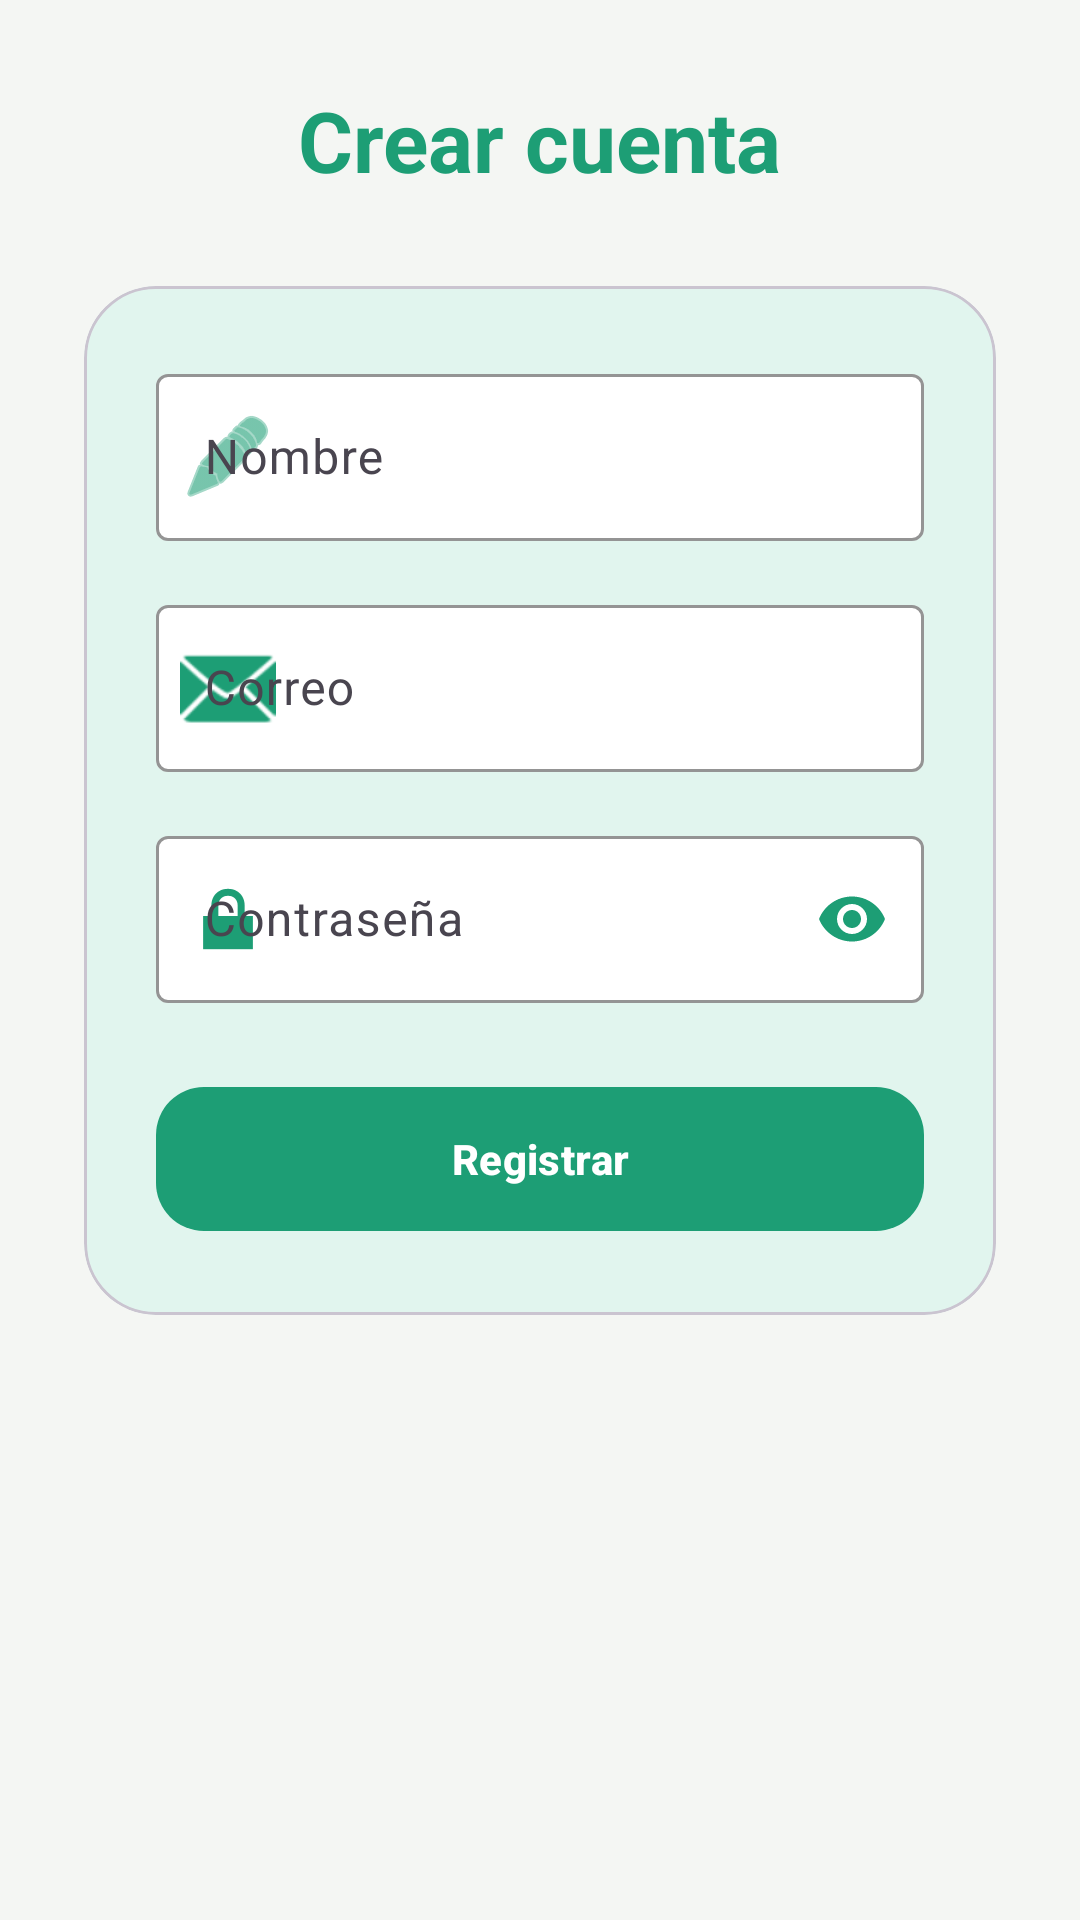

This screen was rendered from an Android layout file. Write that file and the resources it references.
<!-- AndroidManifest.xml: application theme Theme.CalControl -->
<!-- res/layout/activity_register.xml -->
<?xml version="1.0" encoding="utf-8"?>
<ScrollView xmlns:android="http://schemas.android.com/apk/res/android"
    xmlns:app="http://schemas.android.com/apk/res-auto"
    android:layout_width="match_parent"
    android:layout_height="match_parent"
    android:background="#F4F6F3"
    android:fillViewport="true">

    <androidx.constraintlayout.widget.ConstraintLayout
        android:layout_width="match_parent"
        android:layout_height="wrap_content"
        android:padding="28dp">

        
        <TextView
            android:id="@+id/tvTitle"
            android:layout_width="wrap_content"
            android:layout_height="wrap_content"
            android:text="Crear cuenta"
            android:textSize="28sp"
            android:textStyle="bold"
            android:textColor="#1D9E75"
            app:layout_constraintTop_toTopOf="parent"
            app:layout_constraintStart_toStartOf="parent"
            app:layout_constraintEnd_toEndOf="parent"/>

        
        <com.google.android.material.card.MaterialCardView
            android:id="@+id/cardRegister"
            android:layout_width="match_parent"
            android:layout_height="wrap_content"
            android:layout_marginTop="30dp"
            app:cardBackgroundColor="#E1F5EE"
            app:cardCornerRadius="24dp"
            app:cardElevation="0dp"
            app:layout_constraintTop_toBottomOf="@id/tvTitle"
            app:layout_constraintStart_toStartOf="parent"
            app:layout_constraintEnd_toEndOf="parent">

            <androidx.constraintlayout.widget.ConstraintLayout
                android:layout_width="match_parent"
                android:layout_height="wrap_content"
                android:padding="24dp">

                
                <com.google.android.material.textfield.TextInputLayout
                    android:id="@+id/tilName"
                    style="@style/Widget.Material3.TextInputLayout.OutlinedBox"
                    android:layout_width="match_parent"
                    android:layout_height="wrap_content"
                    android:hint="Nombre"
                    app:boxBackgroundColor="#FFFFFF"
                    app:boxStrokeColor="#1D9E75"
                    app:hintTextColor="#1D9E75"
                    app:startIconDrawable="@android:drawable/ic_menu_edit"
                    app:startIconTint="#1D9E75"
                    app:layout_constraintTop_toTopOf="parent">

                    <com.google.android.material.textfield.TextInputEditText
                        android:id="@+id/etName"
                        android:layout_width="match_parent"
                        android:layout_height="wrap_content"/>
                </com.google.android.material.textfield.TextInputLayout>

                
                <com.google.android.material.textfield.TextInputLayout
                    android:id="@+id/tilEmail"
                    style="@style/Widget.Material3.TextInputLayout.OutlinedBox"
                    android:layout_width="match_parent"
                    android:layout_height="wrap_content"
                    android:layout_marginTop="16dp"
                    android:hint="Correo"
                    app:boxBackgroundColor="#FFFFFF"
                    app:boxStrokeColor="#1D9E75"
                    app:hintTextColor="#1D9E75"
                    app:startIconDrawable="@android:drawable/ic_dialog_email"
                    app:startIconTint="#1D9E75"
                    app:layout_constraintTop_toBottomOf="@id/tilName">

                    <com.google.android.material.textfield.TextInputEditText
                        android:id="@+id/etEmail"
                        android:layout_width="match_parent"
                        android:layout_height="wrap_content"/>
                </com.google.android.material.textfield.TextInputLayout>

                
                <com.google.android.material.textfield.TextInputLayout
                    android:id="@+id/tilPassword"
                    style="@style/Widget.Material3.TextInputLayout.OutlinedBox"
                    android:layout_width="match_parent"
                    android:layout_height="wrap_content"
                    android:layout_marginTop="16dp"
                    android:hint="Contraseña"
                    app:boxBackgroundColor="#FFFFFF"
                    app:boxStrokeColor="#1D9E75"
                    app:hintTextColor="#1D9E75"
                    app:startIconDrawable="@android:drawable/ic_lock_lock"
                    app:startIconTint="#1D9E75"
                    app:endIconMode="password_toggle"
                    app:endIconTint="#1D9E75"
                    app:layout_constraintTop_toBottomOf="@id/tilEmail">

                    <com.google.android.material.textfield.TextInputEditText
                        android:id="@+id/etPassword"
                        android:layout_width="match_parent"
                        android:layout_height="wrap_content"
                        android:inputType="textPassword"/>
                </com.google.android.material.textfield.TextInputLayout>

                
                <com.google.android.material.button.MaterialButton
                    android:id="@+id/btnRegister"
                    android:layout_width="match_parent"
                    android:layout_height="56dp"
                    android:layout_marginTop="24dp"
                    android:text="Registrar"
                    android:textAllCaps="false"
                    android:textStyle="bold"
                    android:textColor="#FFFFFF"
                    app:backgroundTint="#1D9E75"
                    app:cornerRadius="16dp"
                    app:layout_constraintTop_toBottomOf="@id/tilPassword"/>

            </androidx.constraintlayout.widget.ConstraintLayout>

        </com.google.android.material.card.MaterialCardView>

    </androidx.constraintlayout.widget.ConstraintLayout>

</ScrollView>
<!-- resources referenced by this layout -->
<resources>
  <style name="Theme.CalControl" parent="Theme.Material3.DayNight.NoActionBar" />
</resources>
